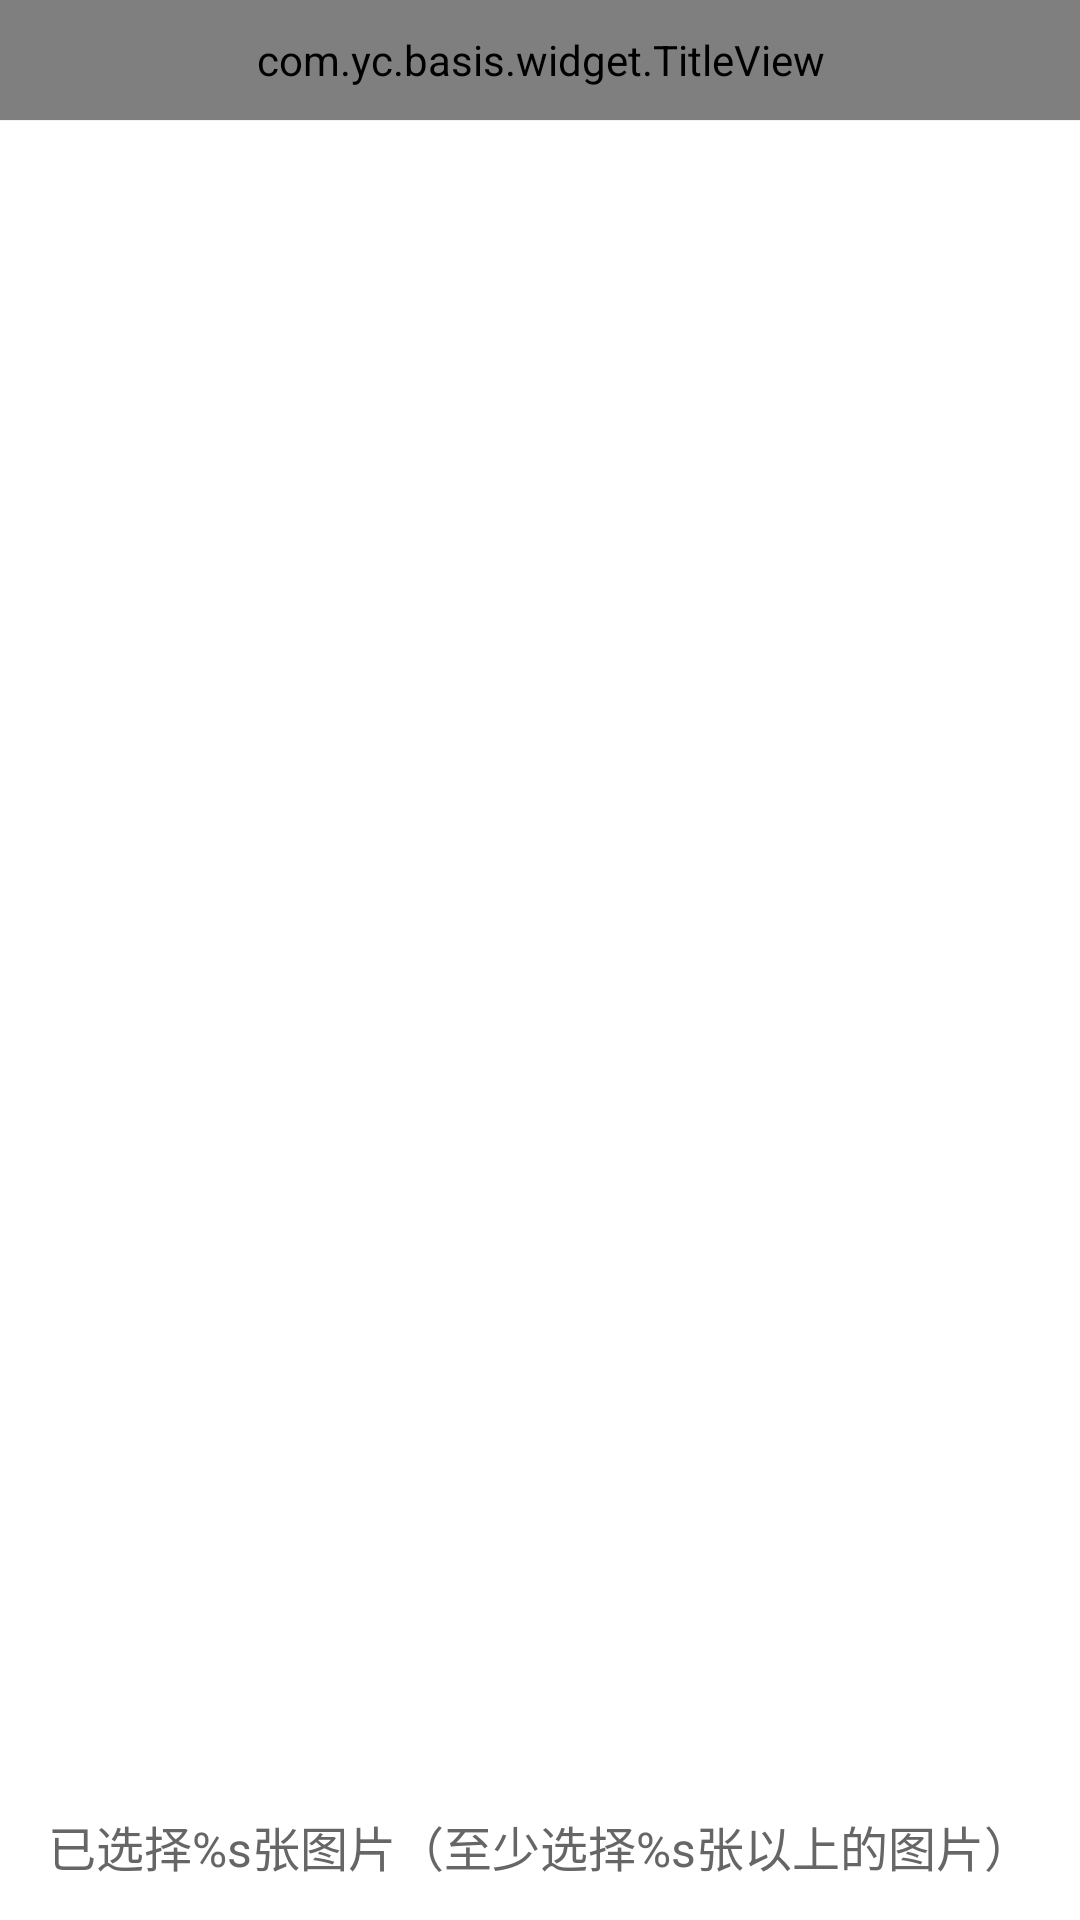

The Android layout XML behind this screen, and the referenced resources:
<!-- AndroidManifest.xml: fallback theme Theme.MaterialComponents.DayNight.NoActionBar -->
<!-- res/layout/activity_select_photo.xml -->
<?xml version="1.0" encoding="utf-8"?>
<LinearLayout xmlns:android="http://schemas.android.com/apk/res/android"
    xmlns:app="http://schemas.android.com/apk/res-auto"
    android:layout_width="match_parent"
    android:layout_height="match_parent"
    android:orientation="vertical">

    <com.yc.basis.widget.TitleView
        android:id="@+id/titleView"
        android:layout_width="match_parent"
        android:layout_height="40dp"
        app:rightText="下一步"
        app:rightTextBg="@drawable/bg_main_50dp"
        app:rightTextColor="@color/color_FFFFFF"
        app:title="选择图片" />

    <View
        android:layout_width="match_parent"
        android:layout_height="1px"
        android:background="@color/color_F3F3F3" />

    <androidx.recyclerview.widget.RecyclerView
        android:id="@+id/rlv_select_photo"
        android:layout_width="match_parent"
        android:layout_height="0dp"
        android:layout_weight="1" />

    <TextView
        android:id="@+id/tv_select_photo_desc"
        android:layout_width="match_parent"
        android:layout_height="49dp"
        android:gravity="center"
        android:text="@string/select_photo"
        android:textColor="@color/color_666666"
        android:textSize="@dimen/size_16" />

</LinearLayout>
<!-- resources referenced by this layout -->
<resources>
  <color name="color_666666">#666666</color>
  <color name="color_F3F3F3">#F3F3F3</color>
  <color name="color_FFFFFF">#FFFFFF</color>
  <dimen name="size_16">16dp</dimen>
  <!-- drawable bg_main_50dp (drawable) -->
  <?xml version="1.0" encoding="utf-8"?>
  <shape xmlns:android="http://schemas.android.com/apk/res/android">
      <corners android:radius="50dp" />
      <solid android:color="@color/main_color" />
  </shape>
  <string name="select_photo">已选择%s张图片（至少选择%s张以上的图片）</string>
  <color name="main_color">#FF9000</color>
</resources>
